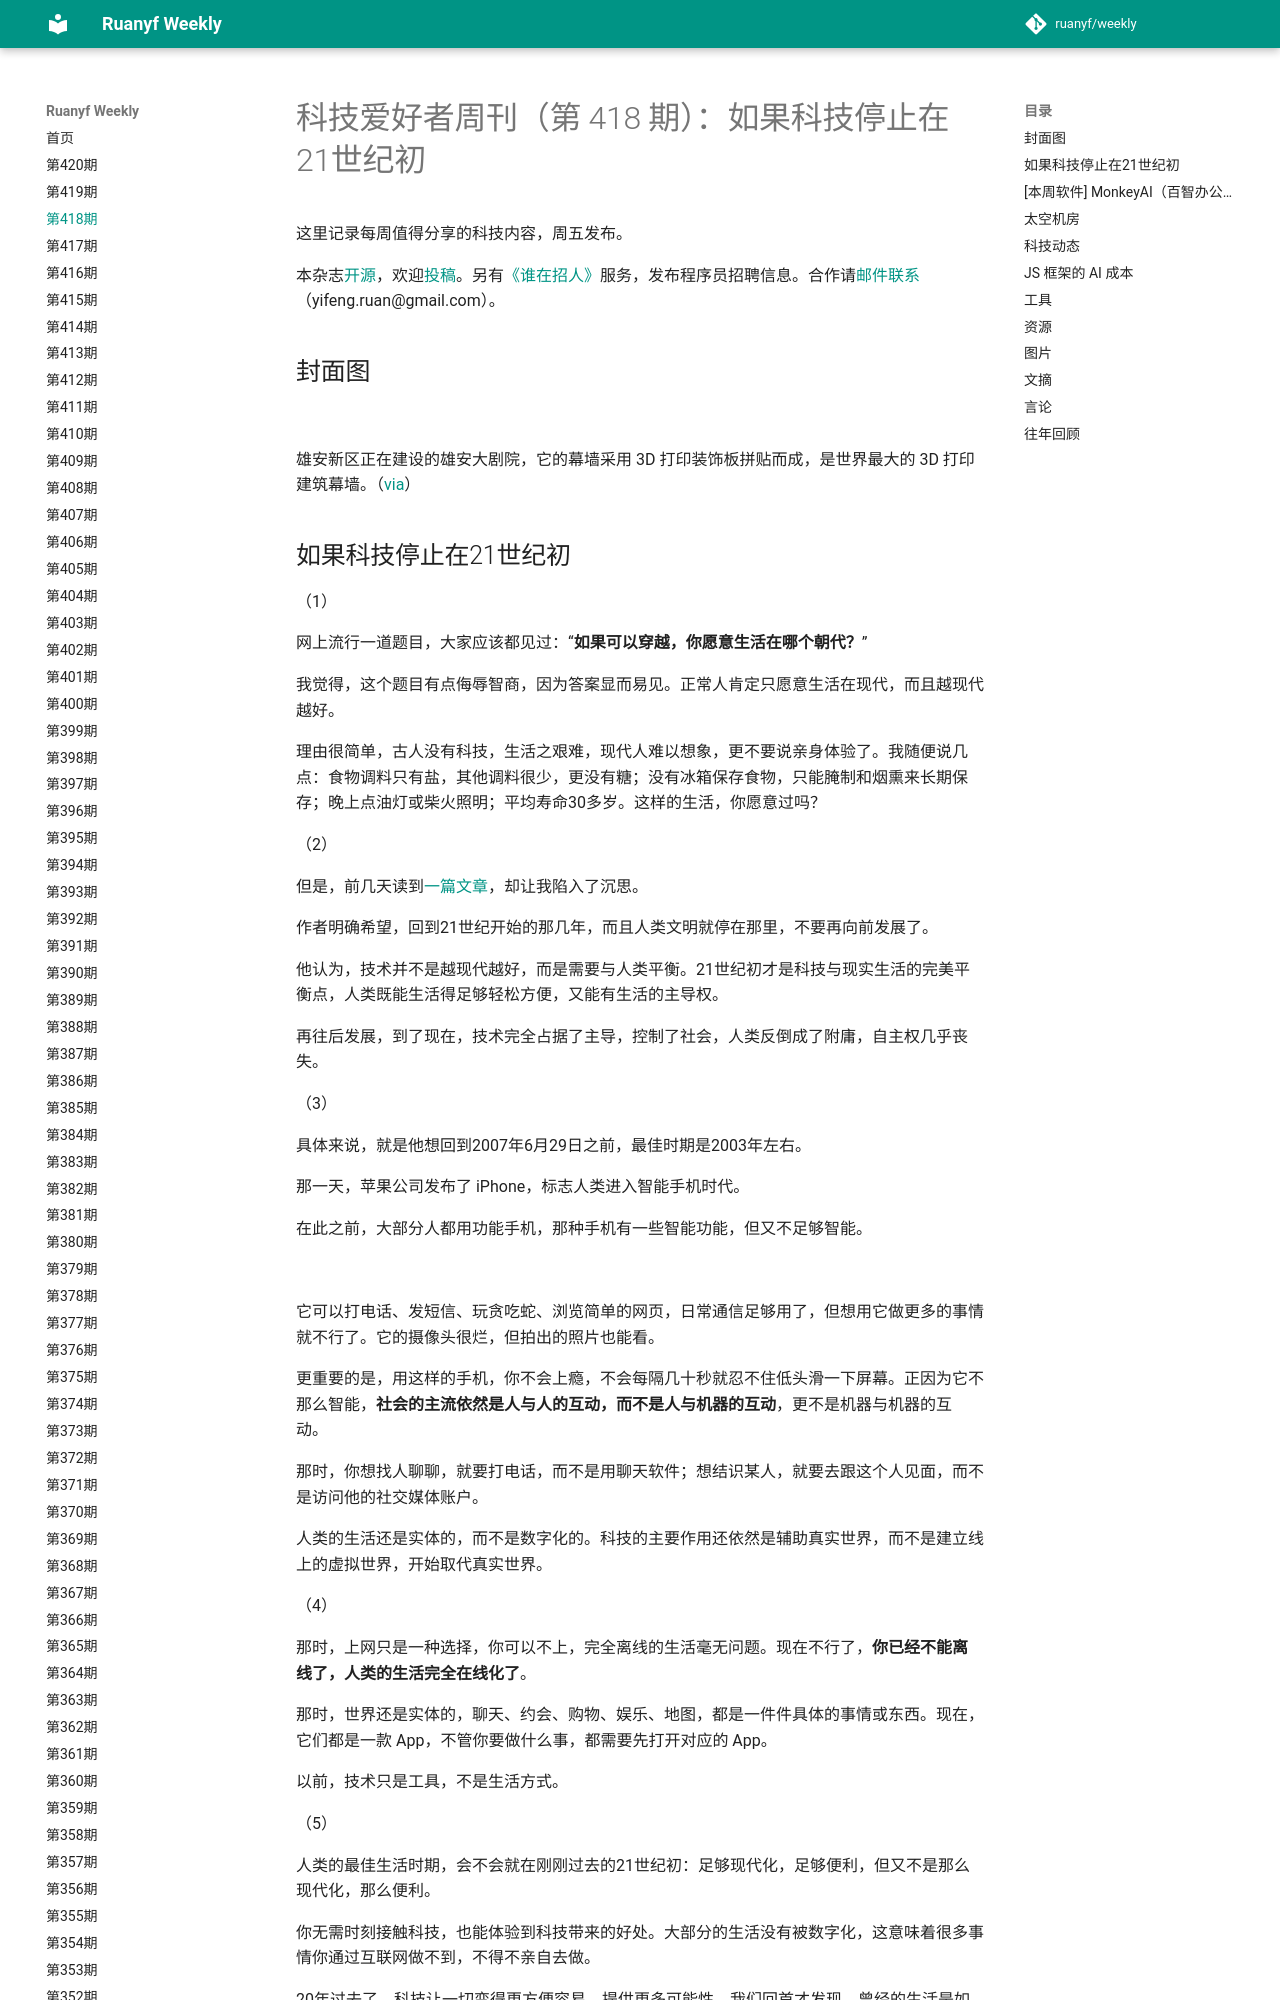

repository: xanxushu/weekly · page: issue-418/index.html · generator: mkdocs

# 科技爱好者周刊（第 418 期）：如果科技停止在21世纪初

这里记录每周值得分享的科技内容，周五发布。

本杂志[开源](https://github.com/ruanyf/weekly)，欢迎[投稿](https://github.com/ruanyf/weekly/issues)。另有[《谁在招人》](https://github.com/ruanyf/weekly/issues/12953)服务，发布程序员招聘信息。合作请[邮件联系](mailto:yifeng.ruan@gmail.com)（yifeng.ruan@gmail.com）。

## 封面图

![](https://cdn.beekka.com/blogimg/asset/202611/bg2026110501.webp)

雄安新区正在建设的雄安大剧院，它的幕墙采用 3D 打印装饰板拼贴而成，是世界最大的 3D 打印建筑幕墙。（[via](https://gyd-3d.cn/blog-detail/id-240.html)）
